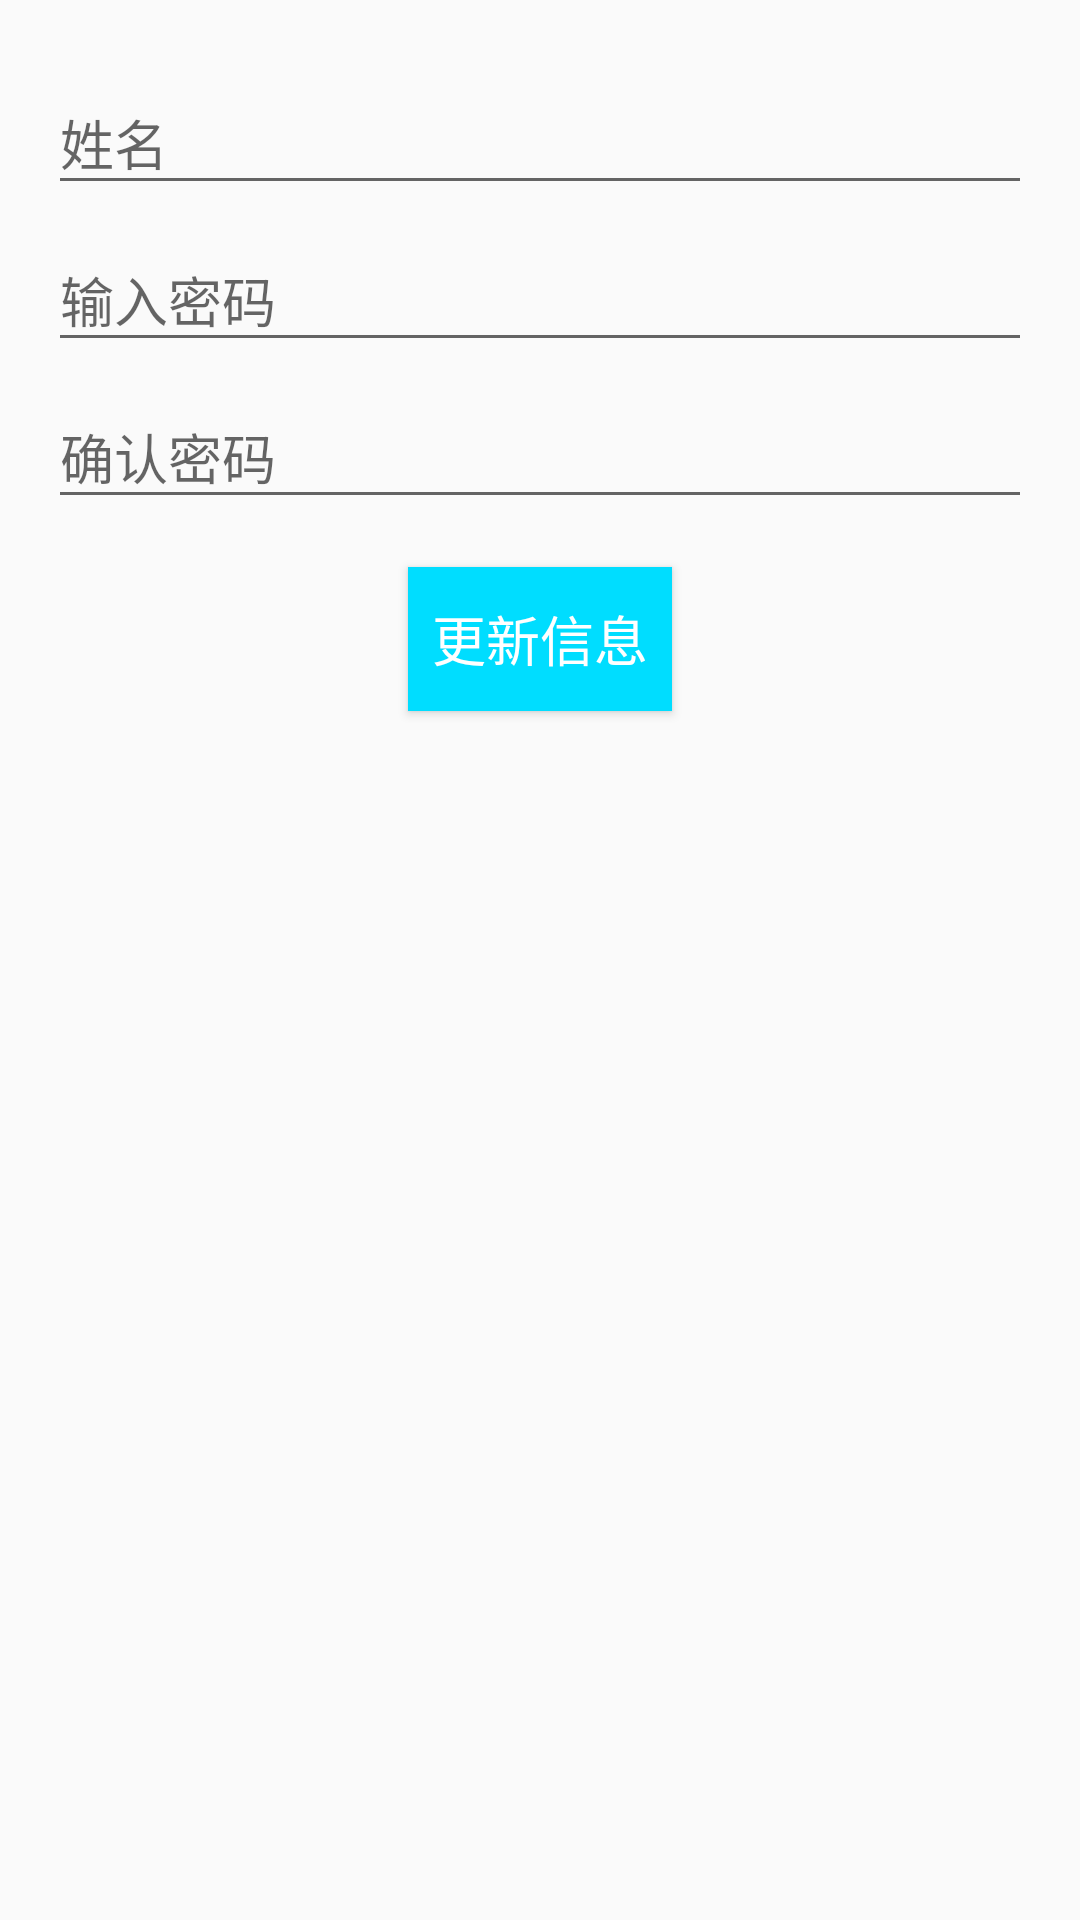

The Android layout XML behind this screen, and the referenced resources:
<!-- AndroidManifest.xml: application theme MyAppTheme -->
<!-- res/layout/fragment_change_info.xml -->
<?xml version="1.0" encoding="utf-8"?>
<LinearLayout xmlns:android="http://schemas.android.com/apk/res/android"
    android:layout_width="match_parent"
    android:layout_height="match_parent"
    android:layout_marginTop="56dp"
    android:orientation="vertical"
    android:padding="16dp">

    <android.support.design.widget.TextInputLayout
        android:layout_width="match_parent"
        android:layout_height="wrap_content">

        <EditText
            android:id="@+id/et_change_info_name"
            android:layout_width="match_parent"
            android:layout_height="match_parent"
            android:hint="姓名"
            android:singleLine="true" />
    </android.support.design.widget.TextInputLayout>

    <android.support.design.widget.TextInputLayout
        android:layout_width="match_parent"
        android:layout_height="wrap_content">

        <EditText
            android:id="@+id/et_change_info_fpwd"
            android:layout_width="match_parent"
            android:layout_height="match_parent"
            android:hint="输入密码"
            android:singleLine="true" />
    </android.support.design.widget.TextInputLayout>

    <android.support.design.widget.TextInputLayout
        android:layout_width="match_parent"
        android:layout_height="wrap_content">

        <EditText
            android:id="@+id/et_change_info_cpwd"
            android:layout_width="match_parent"
            android:layout_height="match_parent"
            android:hint="确认密码"
            android:singleLine="true" />
    </android.support.design.widget.TextInputLayout>

    <Button
        android:id="@+id/bt_change_info_update"
        android:layout_width="wrap_content"
        android:layout_height="wrap_content"
        android:layout_marginTop="16dp"
        android:background="@android:color/holo_blue_bright"
        android:text="更新信息"
        android:layout_gravity="center_horizontal"
        android:textColor="@android:color/white"
        android:textSize="18sp" />

</LinearLayout>
<!-- resources referenced by this layout -->
<resources>
  <style name="MyAppTheme" parent="Theme.AppCompat.Light.DarkActionBar">
          <item name="windowActionBar">false</item>
          <item name="windowNoTitle">true</item>
  
          
          <item name="colorPrimary">@color/colorPrimary</item>
          <item name="colorPrimaryDark">@color/colorPrimaryDark</item>
          <item name="colorAccent">@color/colorAccent</item>
      </style>
  <color name="colorPrimary">#8BC34A</color>
  <color name="colorPrimaryDark">#689F38</color>
  <color name="colorAccent">#4CAF50</color>
</resources>
